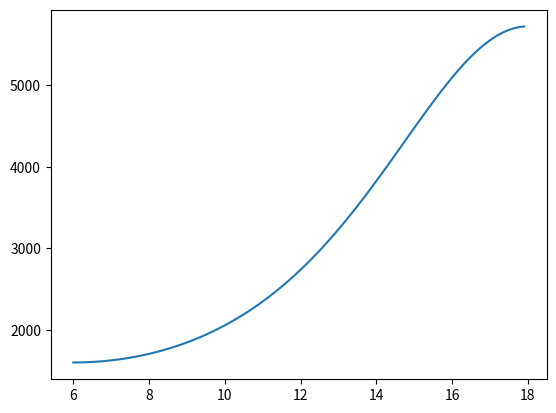

This chart was generated by the following Python code:
import numpy as np
from scipy.integrate import odeint
import matplotlib.pyplot as plt

# Пределы изменения переменный величины
# В данной задаче переменной величиной является время
t = np.arange(6, 18, 0.1)

# Запись дифф. уравнения в виде функции
def victoria(s, t):
    a = np.pi / 12 * (t - 12)
    dsdt = k * np.sqrt(s / np.pi) * E * s * np.cos(a)
    return dsdt

# Определение начальных условий
E = 1367
s_0 = 1600
k = 400 * 10 ** (-8)



# Решение дифференциального уравнения командой odeint
solve_Bi = odeint(victoria, s_0, t)

# Построение решения в виде графика функции
plt.plot(t, solve_Bi[:,0], label = 'Увеличение площади листа Виктории-Реги')